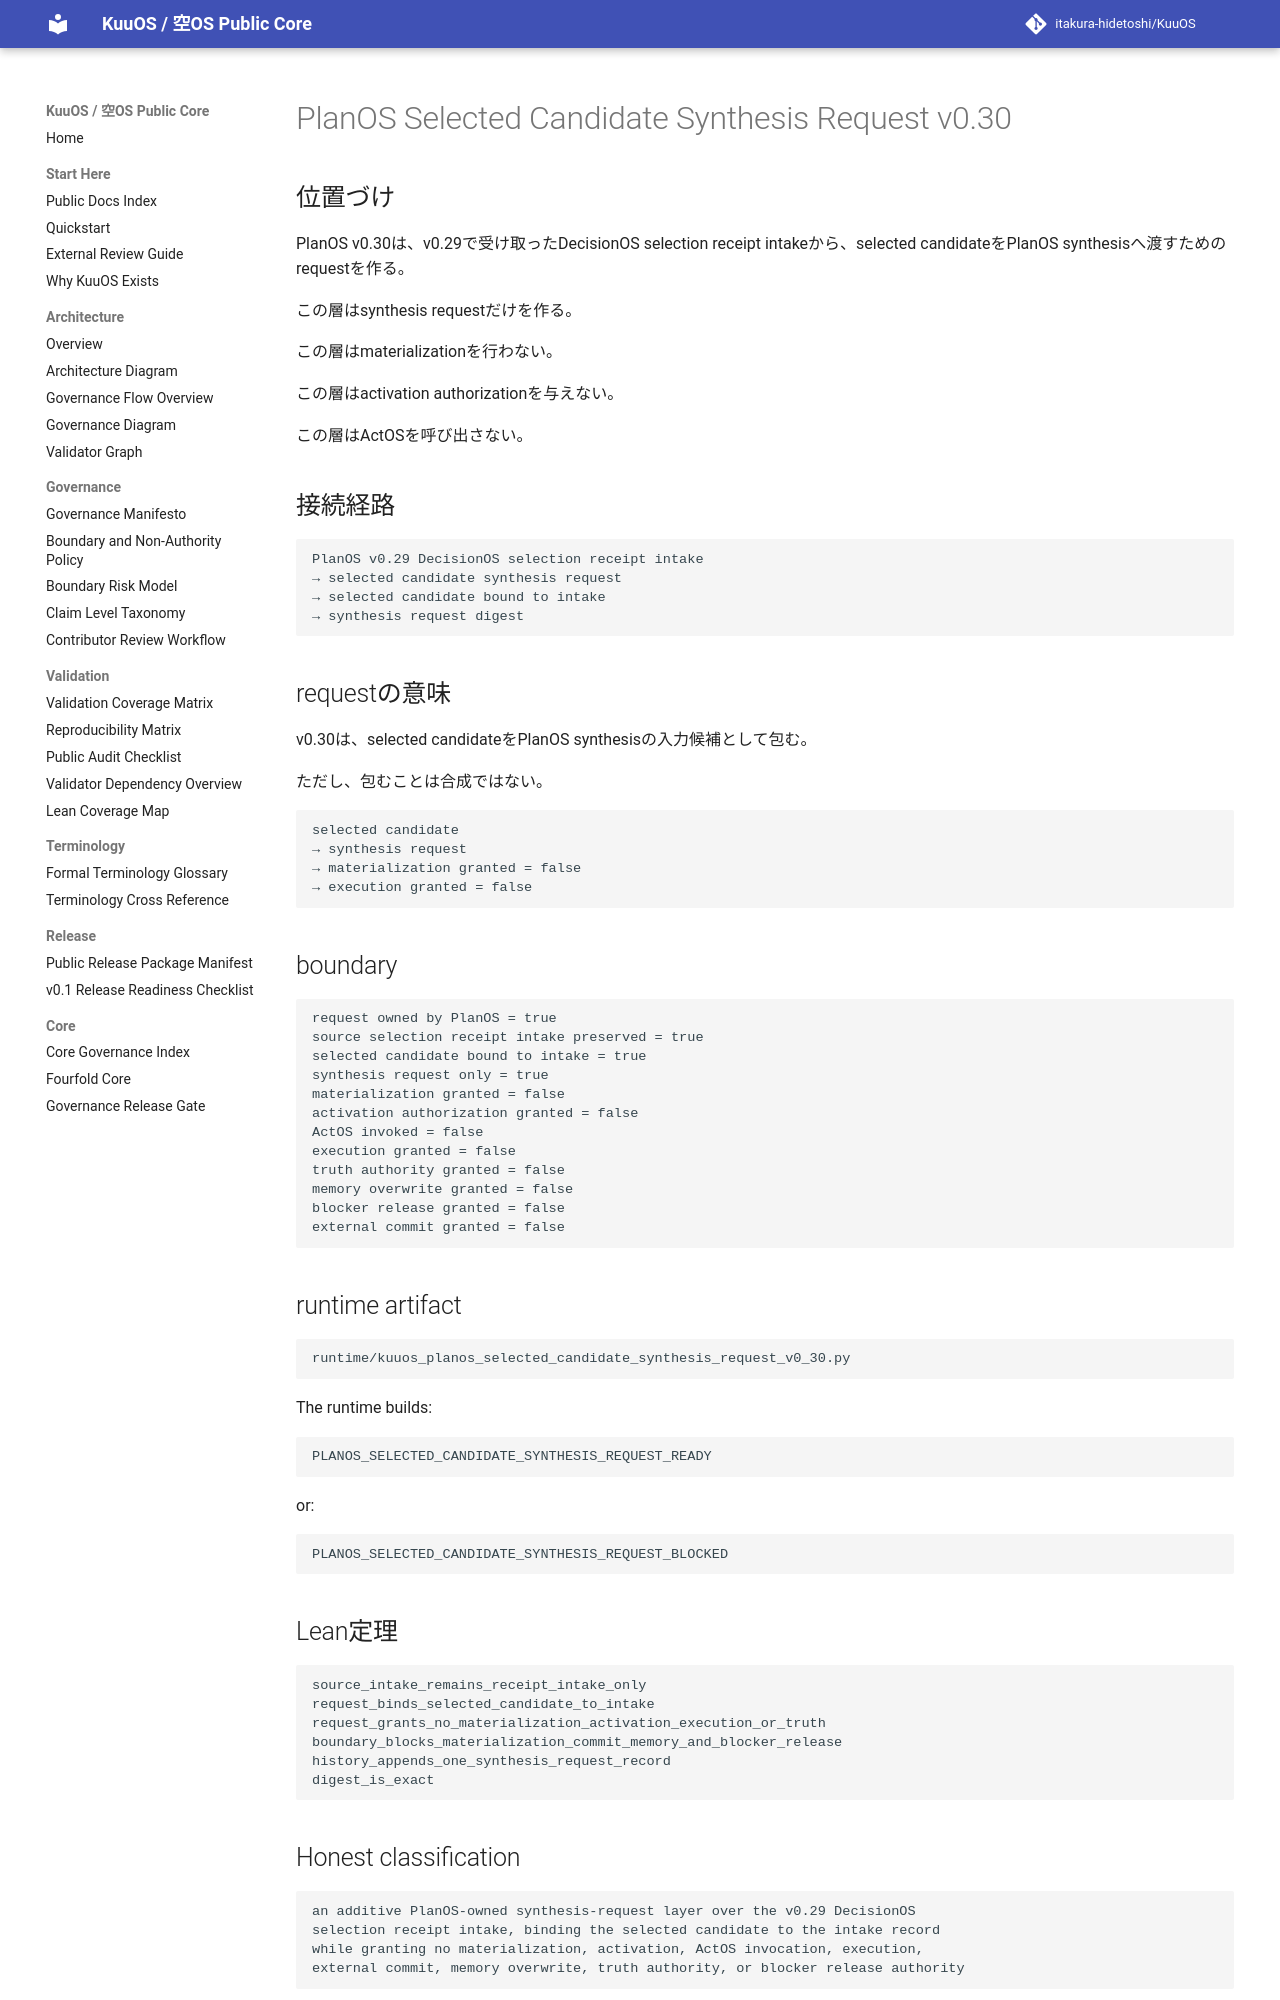

repository: itakura-hidetoshi/KuuOS · page: KUUOS_PLANOS_SELECTED_CANDIDATE_SYNTHESIS_REQUEST_v0_30/index.html · generator: mkdocs

# PlanOS Selected Candidate Synthesis Request v0.30

## 位置づけ

PlanOS v0.30は、v0.29で受け取ったDecisionOS selection receipt intakeから、selected candidateをPlanOS synthesisへ渡すためのrequestを作る。

この層はsynthesis requestだけを作る。

この層はmaterializationを行わない。

この層はactivation authorizationを与えない。

この層はActOSを呼び出さない。

## 接続経路

```text
PlanOS v0.29 DecisionOS selection receipt intake
→ selected candidate synthesis request
→ selected candidate bound to intake
→ synthesis request digest
```

## requestの意味

v0.30は、selected candidateをPlanOS synthesisの入力候補として包む。

ただし、包むことは合成ではない。

```text
selected candidate
→ synthesis request
→ materialization granted = false
→ execution granted = false
```

## boundary

```text
request owned by PlanOS = true
source selection receipt intake preserved = true
selected candidate bound to intake = true
synthesis request only = true
materialization granted = false
activation authorization granted = false
ActOS invoked = false
execution granted = false
truth authority granted = false
memory overwrite granted = false
blocker release granted = false
external commit granted = false
```

## runtime artifact

```text
runtime/kuuos_planos_selected_candidate_synthesis_request_v0_30.py
```

The runtime builds:

```text
PLANOS_SELECTED_CANDIDATE_SYNTHESIS_REQUEST_READY
```

or:

```text
PLANOS_SELECTED_CANDIDATE_SYNTHESIS_REQUEST_BLOCKED
```

## Lean定理

```text
source_intake_remains_receipt_intake_only
request_binds_selected_candidate_to_intake
request_grants_no_materialization_activation_execution_or_truth
boundary_blocks_materialization_commit_memory_and_blocker_release
history_appends_one_synthesis_request_record
digest_is_exact
```
